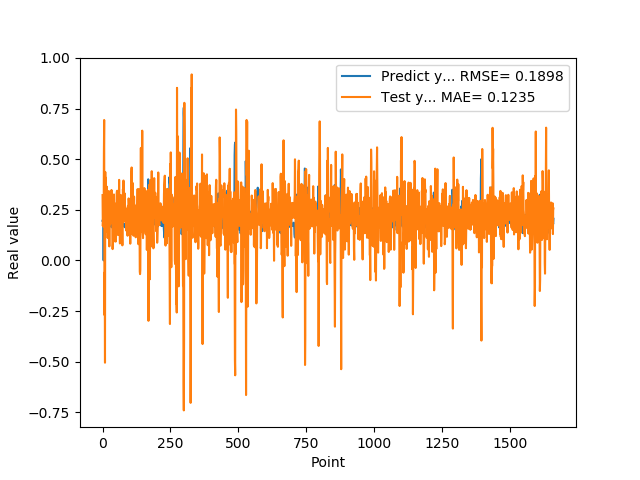

The file beside this chart, header and first rows:
1.955727785830000398e-01, 3.227439225961290514e-01
1.954265981910000005e-01, 1.701729983380423639e-01
2.004670947789999880e-01, 1.939072165034346484e-01
2.029463946819999587e-01, 1.704222134309658909e-01
0.000000000000000000e+00, 1.655617427734696889e-01
1.862521618600000151e-01, 5.293527513983637967e-01
1.862153261900000301e-01, 6.936071095044651358e-01
4.038094580169999670e-01, -2.695748496228182467e-01
4.118085205549999461e-01, -5.846221996823518230e-02
3.743042349819999948e-01, -5.049925812239485223e-01
3.571429848669999685e-01, 4.369225417825876590e-01
2.572054266930000055e-01, 1.395240392765738358e-01
2.409307956699999753e-01, 4.085247726548454361e-01
2.253161966800000249e-01, 2.866661387617784884e-01
1.935185044999999937e-01, 1.422318116393380127e-01
1.787700653079999924e-01, 2.875303378005756860e-01
1.622045934200000150e-01, 3.641234667343417608e-01
1.761920750140000269e-01, 2.677867663066215154e-01
1.883655935530000325e-01, 2.280532485728953562e-01
1.861467957499999548e-01, 1.107970358353641549e-01
1.954913884399999968e-01, 2.328872730592594920e-01
1.954011768099999935e-01, 1.828654954426718326e-01
1.660518944260000185e-01, 1.845063586628393759e-01
1.907722949980000249e-01, 3.429597105623969355e-01
2.156041562559999625e-01, 2.833177742296795198e-01
1.898660957809999716e-01, 6.934221741273585704e-02
1.770474612709999895e-01, 2.603978099293704496e-01
2.001174986360000074e-01, 3.083990158116527991e-01
1.948629021640000125e-01, 1.788058436407883867e-01
1.922753006219999894e-01, 2.070916954842386970e-01
1.779100298880000042e-01, 2.199360679307473254e-01
1.810636967419999854e-01, 1.925799200901941732e-01
1.680064052340000114e-01, 3.463848861603139317e-01
1.635809391740000174e-01, 2.952924317584636471e-01
1.706920862200000111e-01, 3.459357350504509432e-01
1.916799396280000345e-01, 2.141825928141871116e-01
2.085516005749999957e-01, 1.941765220276736592e-01
2.058236002919999752e-01, 5.597613190417077139e-02
1.828240007160000513e-01, 8.926003870094907644e-02
1.857409924269999846e-01, 2.856684124604352282e-01
1.775099337099999841e-01, 2.745558072984106701e-01
1.752161234619999952e-01, 3.116767997373218191e-01
1.971126049759999999e-01, 3.257758288578974093e-01
1.845117062330000057e-01, 1.952868683751259604e-01
1.984785944219999987e-01, 1.967663381303740300e-01
2.143009155989999692e-01, 2.074229924935253322e-01
1.841159015890000139e-01, 9.376394669043122687e-02
2.104043960570000094e-01, 2.804639065809442777e-01
2.032361328599999739e-01, 2.649053848635386510e-01
2.088565975429999833e-01, 9.397156522239115406e-02
1.960448026660000231e-01, 2.395599755438369838e-01
1.900728046889999523e-01, 1.628770763059597115e-01
1.658952832220000062e-01, 3.321284267479616137e-01
1.872539073229999851e-01, 3.431712129629785890e-01
1.852532625200000171e-01, 3.442159337514684725e-01
1.799222826959999966e-01, 1.645618638013034152e-01
2.012764066460000223e-01, 2.409500081680261696e-01
1.978618204589999985e-01, 1.251956982145418784e-01
1.950792670250000027e-01, 1.301702606896810444e-01
1.711323857310000085e-01, 2.375137067406201119e-01
1.623787879939999901e-01, 2.644107037904887547e-01
... 1,599 more rows
